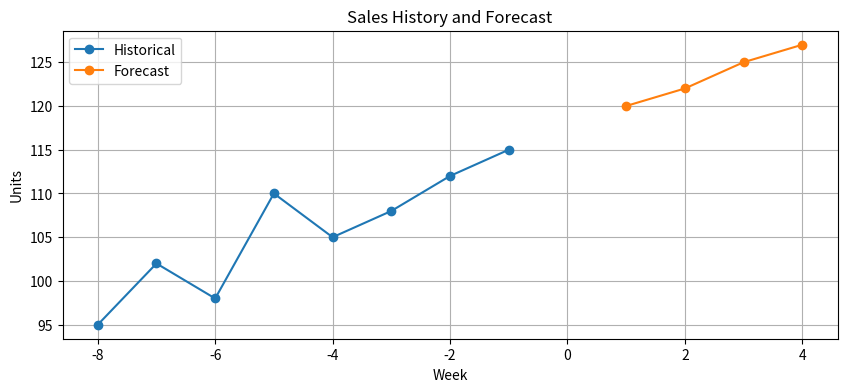
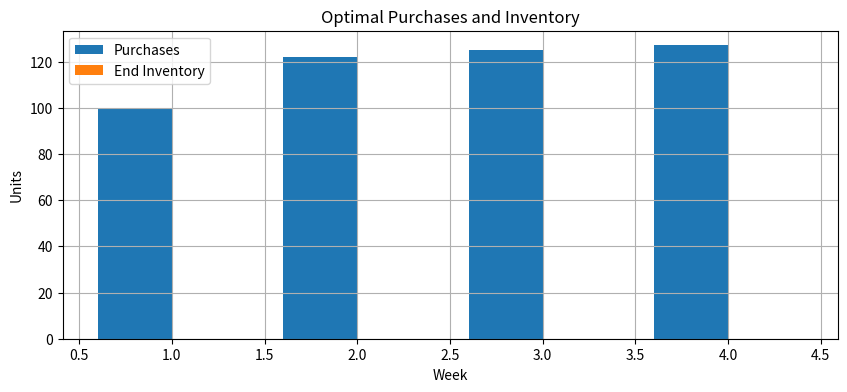

Reproduce these figures in Python, in order.

import numpy as np
import pandas as pd
import matplotlib.pyplot as plt
from scipy.optimize import linprog

# --- STEP 2: Historical data ---
historical_weeks = np.arange(-8, 0)  # Weeks -8 to -1
historical_sales = np.array([95, 102, 98, 110, 105, 108, 112, 115])

hist_df = pd.DataFrame({"week": historical_weeks, "sales": historical_sales})

# --- STEP 3: Forecast (Linear Trend) ---
slope, intercept = np.polyfit(historical_weeks, historical_sales, 1)
future_weeks = np.arange(1, 5)  # Next 4 weeks
forecast = (slope * future_weeks + intercept).round().astype(int)

forecast_df = pd.DataFrame({"week": future_weeks, "forecast_demand": forecast})

# --- STEP 4: LP Setup ---
T = len(future_weeks)
D = forecast.astype(float)

c_purchase = 10.0  # $ per unit
h_hold = 0.5       # Holding cost per unit/week
p_short = 15.0     # Shortage penalty per unit
I0 = 20.0          # Initial inventory
I_max = 200.0
cash_budget = 5000.0

n_vars = 3 * T  # [x1..x4, I1..I4, s1..s4]
c = np.concatenate([np.full(T, c_purchase),
                    np.full(T, h_hold),
                    np.full(T, p_short)])

# --- STEP 5: Inventory balance constraints ---
A_eq = np.zeros((T, n_vars))
b_eq = D.copy()

for t in range(T):
    A_eq[t, t] = 1.0              # x_t
    A_eq[t, T + t] = -1.0         # I_t
    A_eq[t, 2*T + t] = -1.0       # s_t
    if t == 0:
        b_eq[t] -= I0             # Subtract known initial inventory
    else:
        A_eq[t, T + (t-1)] = 1.0  # I_{t-1}

# --- STEP 6: Inequality constraints ---
A_ub = []
b_ub = []

# Inventory capacity
for t in range(T):
    row = np.zeros(n_vars)
    row[T + t] = 1.0
    A_ub.append(row)
    b_ub.append(I_max)

# Cash budget
row = np.zeros(n_vars)
row[:T] = c_purchase
A_ub.append(row)
b_ub.append(cash_budget)

A_ub = np.vstack(A_ub)
b_ub = np.array(b_ub)

bounds = [(0, None) for _ in range(n_vars)]

# --- STEP 7: Solve LP ---
res = linprog(c, A_ub, b_ub, A_eq, b_eq, bounds, method='highs')
if not res.success:
    raise RuntimeError("LP failed: " + res.message)

z = res.x
x = z[:T]
I = z[T:2*T]
s = z[2*T:3*T]

# --- STEP 8: Results ---
results_df = pd.DataFrame({
    "week": future_weeks,
    "forecast_demand": D.astype(int),
    "purchase_x": np.round(x, 2),
    "end_inventory_I": np.round(I, 2),
    "shortage_s": np.round(s, 2)
})

summary = {
    "total_purchase_units": float(x.sum()),
    "total_purchase_cost": float((x * c_purchase).sum()),
    "total_holding_cost": float((I * h_hold).sum()),
    "total_shortage_cost": float((s * p_short).sum()),
    "total_cost": float((x * c_purchase).sum() + (I * h_hold).sum() + (s * p_short).sum())
}

print("\n=== Historical Sales ===")
print(hist_df)
print("\n=== Forecast ===")
print(forecast_df)
print("\n=== LP Results ===")
print(results_df)
print("\n=== Summary ===")
for k, v in summary.items():
    print(f"{k}: {v}")

# --- STEP 9: Plots ---
plt.figure(figsize=(10, 4))
plt.plot(historical_weeks, historical_sales, marker='o', label="Historical")
plt.plot(future_weeks, D, marker='o', label="Forecast")
plt.title("Sales History and Forecast")
plt.xlabel("Week")
plt.ylabel("Units")
plt.grid(True)
plt.legend()
plt.show()

plt.figure(figsize=(10, 4))
plt.bar(future_weeks - 0.2, x, width=0.4, label="Purchases")
plt.bar(future_weeks + 0.2, I, width=0.4, label="End Inventory")
plt.title("Optimal Purchases and Inventory")
plt.xlabel("Week")
plt.ylabel("Units")
plt.grid(True)
plt.legend()
plt.show()
